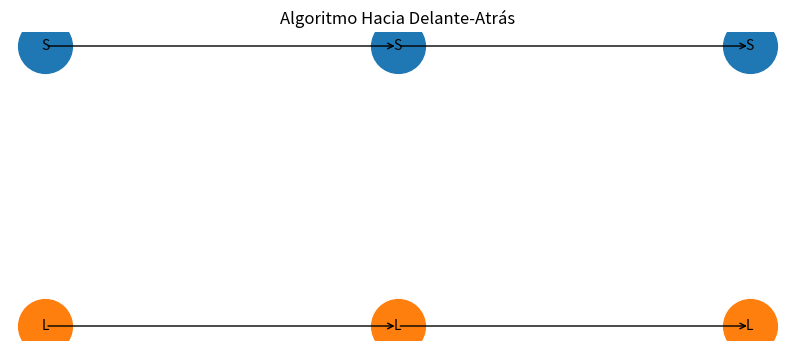

This chart was generated by the following Python code:
# -----------------------------------------------------------
# ALGORITMO HACIA DELANTE - ATRAS
# -----------------------------------------------------------

# Importamos librería para graficar
import matplotlib.pyplot as plt

# Estados ocultos
estados = ["Soleado", "Lluvioso"]

# Observaciones
observaciones = ["Paraguas", "Paraguas", "No Paraguas"]

# Probabilidades iniciales
inicio = {
    "Soleado": 0.6,
    "Lluvioso": 0.4
}

# Matriz de transición
transicion = {
    "Soleado": {
        "Soleado": 0.7,
        "Lluvioso": 0.3
    },
    "Lluvioso": {
        "Soleado": 0.4,
        "Lluvioso": 0.6
    }
}

# Matriz de emisión
emision = {
    "Soleado": {
        "Paraguas": 0.2,
        "No Paraguas": 0.8
    },
    "Lluvioso": {
        "Paraguas": 0.9,
        "No Paraguas": 0.1
    }
}

# -----------------------------------------------------------
# ETAPA HACIA DELANTE
# -----------------------------------------------------------

# Lista forward
forward = []

# Primer paso
primer_paso = {}

# Recorremos estados
for estado in estados:

    # Calculamos probabilidad inicial
    primer_paso[estado] = (
        inicio[estado]
        * emision[estado][observaciones[0]]
    )

# Guardamos
forward.append(primer_paso)

# Recorremos observaciones restantes
for t in range(1, len(observaciones)):

    # Diccionario temporal
    actual = {}

    # Recorremos estados actuales
    for estado_actual in estados:

        # Inicializamos suma
        suma = 0

        # Recorremos estados anteriores
        for estado_anterior in estados:

            # Aplicamos fórmula
            suma += (
                forward[t - 1][estado_anterior]
                * transicion[estado_anterior][estado_actual]
            )

        # Multiplicamos por emisión
        actual[estado_actual] = (
            suma
            * emision[estado_actual][observaciones[t]]
        )

    # Guardamos paso
    forward.append(actual)

# -----------------------------------------------------------
# ETAPA HACIA ATRAS
# -----------------------------------------------------------

# Lista backward
backward = []

# Inicializamos último paso
ultimo = {}

# Todos inician en 1
for estado in estados:

    ultimo[estado] = 1

# Insertamos al inicio
backward.insert(0, ultimo)

# Recorremos hacia atrás
for t in range(len(observaciones) - 2, -1, -1):

    # Diccionario actual
    actual = {}

    # Recorremos estados
    for estado_actual in estados:

        # Inicializamos suma
        suma = 0

        # Recorremos estados futuros
        for estado_futuro in estados:

            # Aplicamos fórmula
            suma += (
                transicion[estado_actual][estado_futuro]
                * emision[estado_futuro][observaciones[t + 1]]
                * backward[0][estado_futuro]
            )

        # Guardamos
        actual[estado_actual] = suma

    # Insertamos al inicio
    backward.insert(0, actual)

# -----------------------------------------------------------
# RESULTADOS
# -----------------------------------------------------------

print("\n--- FORWARD ---")

# Mostramos forward
for i in range(len(forward)):

    print("Tiempo", i + 1, ":", forward[i])

print("\n--- BACKWARD ---")

# Mostramos backward
for i in range(len(backward)):

    print("Tiempo", i + 1, ":", backward[i])

# -----------------------------------------------------------
# GRAFO
# -----------------------------------------------------------

# Creamos figura
plt.figure(figsize=(10, 4))

# Coordenadas nodos
x = [1, 3, 5]
y1 = [2, 2, 2]
y2 = [1, 1, 1]

# Dibujamos estados
plt.scatter(x, y1, s=1500)
plt.scatter(x, y2, s=1500)

# Etiquetas
for i in range(3):

    plt.text(x[i], y1[i], "S", ha='center', va='center')
    plt.text(x[i], y2[i], "L", ha='center', va='center')

# Flechas
for i in range(2):

    plt.annotate("", xy=(x[i+1],2), xytext=(x[i],2),
                 arrowprops=dict(arrowstyle="->"))

    plt.annotate("", xy=(x[i+1],1), xytext=(x[i],1),
                 arrowprops=dict(arrowstyle="->"))

# Título
plt.title("Algoritmo Hacia Delante-Atrás")

# Quitamos ejes
plt.axis("off")

# Mostramos
plt.show()
